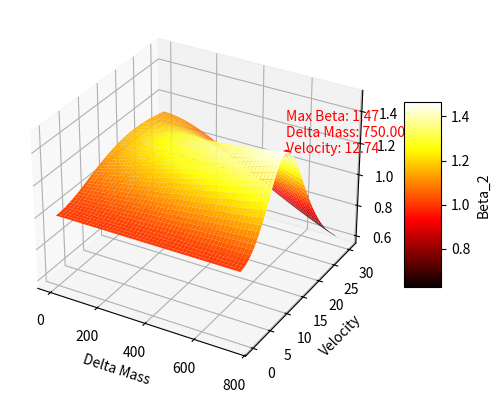

The script that saved this image:
import numpy as np
import matplotlib.pyplot as plt
import pandas as pd
from mpl_toolkits.mplot3d import Axes3D

k, m_2, l, D, c = 350e3, 250, 5, 1, 18708.28693
_s = lambda v, m: 2 * np.pi * v * np.sqrt((m_2 + m) / k) / l
_zeta = lambda m: c / (2 * np.sqrt(k * (m_2 + m)))
_theta_1 = lambda zeta, s: np.arctan(2 * zeta * s / (1 - s**2))
_theta_2 = lambda zeta, s: np.arctan(2 * zeta * s)
_theta = lambda theta_1, theta_2: theta_1 - theta_2
_beta_2 = lambda zeta, s: np.sqrt((1 + (2 * zeta * s)**2)
                                    / ((1 - s**2)**2 + (2 * zeta * s)**2))
_beta_2_expand = lambda m, v: np.sqrt((4*c**2*np.pi**2*v**2*l**2 + l**4*k**2)
                               / (l**4*k**2 + 16*np.pi**4*v**4*(m_2+m)**2 - 8*np.pi**2*v**2*l**2*(m_2+m)*k
                                  + 4*c**2*np.pi**2*v**2*l**2))

m = np.linspace(0, 750, 750)
v = np.linspace(0, 30, 300)

def plot_result(m, v):
    # 绘制不同m与v下的beta2
    plt.figure()
    for v_var in v:
        beta_2 = _beta_2(_zeta(m), _s(v_var, m))
        plt.plot(m, beta_2)
    plt.legend(v)
    plt.grid()
    plt.xlabel("Delta Mass")
    plt.ylabel("Beta_2")
    plt.show(block=True)


def _plot_2(m, v):
    # 仅作于验证课本beta2曲线
    plt.figure()
    zeta = _zeta(m)
    print(zeta)
    s = np.arange(0, 10, 0.1)
    for zeta_var in zeta:
        plt.plot(s, _beta_2(zeta_var, s))
    plt.legend(zeta)
    plt.show()


def _plot_3(m, v):
    # 用于验证plot_1
    plt.figure()
    for v_var in v:
        plt.plot(m, _beta_2_expand(m, v_var))
    plt.legend(v)
    plt.xlabel("Delta Mass")
    plt.ylabel("Beta_2")
    plt.show()


def plot_3D(m, v):
    # 绘制三维曲面
    m_mesh, v_mesh = np.meshgrid(m, v, indexing='ij')
    z_mesh = _beta_2_expand(m_mesh, v_mesh)
    # 找到 Z 轴最大值及其索引
    max_z = np.max(z_mesh)
    max_z_index = np.unravel_index(np.argmax(z_mesh), z_mesh.shape)
    max_z_x, max_z_y = m_mesh[max_z_index], v_mesh[max_z_index]

    fig = plt.figure()
    ax = fig.add_subplot(111, projection='3d')
    surf = ax.plot_surface(m_mesh, v_mesh, z_mesh, cmap='hot',)
    bar = fig.colorbar(surf, shrink=0.5, aspect=5,)
    bar.set_label("Beta_2")

    ax.set_xlabel("Delta Mass")
    ax.set_ylabel("Velocity")
    ax.set_zlabel("Beta_2")

    # 在最大值点添加标记
    ax.scatter(max_z_x, max_z_y, max_z, color='red', label='Max Beta Point')

    # 添加文字注释
    ax.text(max_z_x, max_z_y, max_z, f'Max Beta: {max_z:.2f}\n'
                                     f'Delta Mass: {max_z_x:.2f}\n'
                                     f'Velocity: {max_z_y:.2f}', color='red')

    plt.show()

# plot_result(m, v)

plot_3D(m, v)

# 仅用于验证
# _plot_3(m, v)

# 仅用于_plot_2
# m = np.arange(0, 100000, 10000)
# v = np.array(1)